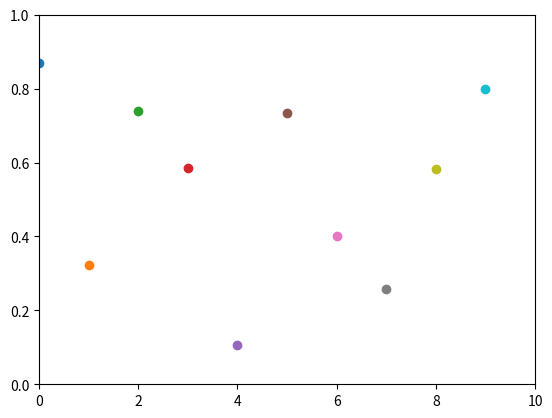

Python code for this plot:
import numpy as np
import matplotlib.pyplot as plt

plt.axis([0, 10, 0, 1])

for i in range(10):
    y = np.random.random()
    plt.scatter(i, y)
    plt.pause(0.05)

plt.show()



